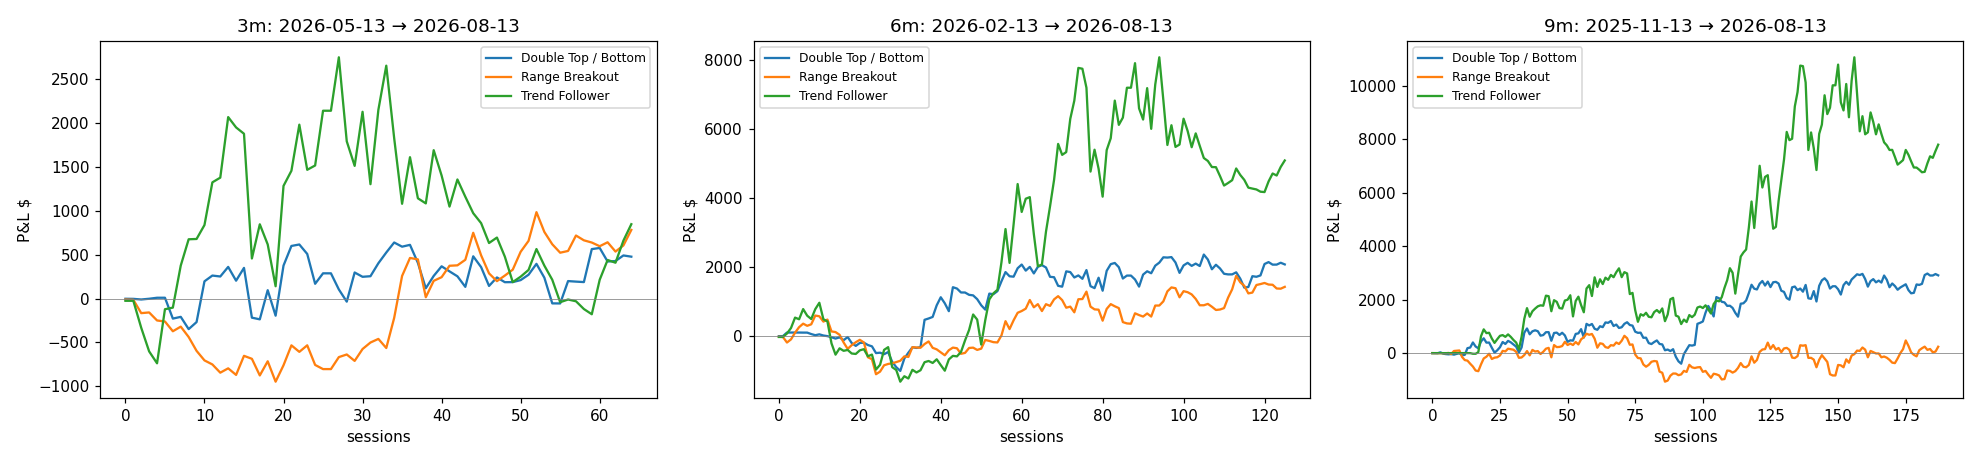

Values plotted in this chart, from the file beside it:
window, strategy, date, issuer, ticker, side, price, shares, value, commission, reason, pnl, hold_days, etfs
3m, double_bottom, 2026-05-14, COST, COST, buy, 1041, 0.9604, 1000, 1.0, double bottom 965.73 / neckline 1032.03 …, 0.0, 0, ['DYNF', 'QUAL']
3m, double_bottom, 2026-05-14, OHI, OHI, buy, 47.93, 20.86, 1000, 1.0, double bottom 45.01 / neckline 47.42 (5%…, 0.0, 0, ['DYNF']
3m, double_bottom, 2026-05-15, SOLS, SOLS, buy, 85.11, 11.75, 1000, 1.0, double bottom 77.76 / neckline 83.56 (7%…, 0.0, 0, ['DYNF']
3m, double_bottom, 2026-05-18, SATS, SATS, buy, 136.4, 7.329, 1000, 1.0, double bottom 117.34 / neckline 135.11 (…, 0.0, 0, ['MTUM']
3m, double_bottom, 2026-05-18, XOM, XOM, buy, 160.5, 6.231, 1000, 1.0, double bottom 144.57 / neckline 154.88 (…, 0.0, 0, ['DYNF', 'MTUM']
3m, double_bottom, 2026-05-19, VLO, VLO, buy, 262.6, 3.808, 1000, 1.0, double bottom 234.54 / neckline 254.32 (…, 0.0, 0, ['DYNF']
3m, double_bottom, 2026-05-19, NDAQ, NDAQ, buy, 91.98, 10.87, 1000, 1.0, double bottom 86.37 / neckline 91.91 (6%…, 0.0, 0, ['MTUM']
3m, double_bottom, 2026-05-19, MET, MET, buy, 81.07, 12.34, 1000, 1.0, double bottom 76.06 / neckline 80.23 (5%…, 0.0, 0, ['DYNF']
3m, double_bottom, 2026-05-20, ABBV, ABBV, buy, 212.3, 4.71, 1000, 1.0, double bottom 201.55 / neckline 212.40 (…, 0.0, 0, ['DYNF']
3m, double_bottom, 2026-05-20, KR, KR, buy, 68.68, 14.56, 1000, 1.0, double bottom 64.62 / neckline 68.07 (5%…, 0.0, 0, ['DYNF']
3m, double_bottom, 2026-05-21, HEI, HEI, buy, 301.2, 3.32, 1000, 1.0, double bottom 260.99 / neckline 299.99 (…, 0.0, 0, ['MTUM']
3m, double_bottom, 2026-05-21, NOW, NOW, buy, 99.69, 10.03, 1000, 1.0, double bottom 84.78 / neckline 93.59 (10…, 0.0, 0, ['DYNF']
3m, double_bottom, 2026-05-22, TIGO, TIGO, buy, 85.84, 11.65, 1000, 1.0, double bottom 77.85 / neckline 84.88 (9%…, 0.0, 0, ['DYNF']
3m, double_bottom, 2026-05-26, IT, IT, buy, 157.9, 6.334, 1000, 1.0, double bottom 140.65 / neckline 158.97 (…, 0.0, 0, ['QUAL']
3m, double_bottom, 2026-05-26, EW, EW, buy, 87.54, 11.42, 1000, 1.0, double bottom 77.17 / neckline 84.15 (9%…, 0.0, 0, ['QUAL']
3m, double_bottom, 2026-05-26, VZ, VZ, buy, 48.49, 20.62, 1000, 1.0, double bottom 45.03 / neckline 48.11 (7%…, 0.0, 0, ['DYNF']
3m, double_bottom, 2026-05-26, PAYX, PAYX, buy, 94.8, 10.55, 1000, 1.0, double bottom 88.83 / neckline 94.26 (6%…, 0.0, 0, ['QUAL']
3m, double_bottom, 2026-05-27, ATI, ATI, buy, 169.8, 5.888, 1000, 1.0, double bottom 146.23 / neckline 165.08 (…, 0.0, 0, ['DYNF']
3m, double_bottom, 2026-05-27, APP, APP, buy, 567.8, 1.761, 1000, 1.0, double bottom 443.43 / neckline 498.87 (…, 0.0, 0, ['DYNF', 'MTUM', 'QUAL']
3m, double_bottom, 2026-05-27, HEIA, HEIA, buy, 229.8, 4.352, 1000, 1.0, double bottom 201.28 / neckline 225.88 (…, 0.0, 0, ['MTUM']
3m, double_bottom, 2026-05-27, GE, GE, buy, 317.2, 3.152, 1000, 1.0, double bottom 276.29 / neckline 305.83 (…, 0.0, 0, ['DYNF', 'MTUM']
3m, double_bottom, 2026-05-27, ROST, ROST, buy, 233.5, 4.283, 1000, 1.0, double bottom 208.79 / neckline 228.91 (…, 0.0, 0, ['MTUM']
3m, double_bottom, 2026-05-27, UPS, UPS, buy, 104.5, 9.572, 1000, 1.0, double bottom 95.53 / neckline 100.78 (5…, 0.0, 0, ['DYNF']
3m, double_bottom, 2026-05-28, APP, APP, sell, 599.9, 1.761, 1056, 1.0, target 554.31 reached, 54.46, 0, ['DYNF', 'MTUM', 'QUAL']
3m, double_bottom, 2026-05-28, DECK, DECK, buy, 114.3, 8.748, 1000, 1.0, double bottom 93.56 / neckline 112.50 (2…, 0.0, 0, ['QUAL']
3m, double_bottom, 2026-05-28, WSM, WSM, buy, 205.6, 4.864, 1000, 1.0, double bottom 175.29 / neckline 202.28 (…, 0.0, 0, ['QUAL']
3m, double_bottom, 2026-05-28, CRS, CRS, buy, 462, 2.164, 1000, 1.0, double bottom 404.26 / neckline 458.16 (…, 0.0, 0, ['DYNF']
3m, double_bottom, 2026-05-29, KR, KR, sell, 62.15, 14.56, 904.9, 1.0, stop 63.97 hit, -97.08, 5, ['DYNF']
3m, double_bottom, 2026-05-29, HEI, HEI, sell, 345.1, 3.32, 1146, 1.0, target 338.99 reached, 143.7, 4, ['MTUM']
3m, double_bottom, 2026-05-29, NOW, NOW, sell, 124.4, 10.03, 1248, 1.0, target 102.40 reached, 245.6, 4, ['DYNF']
3m, double_bottom, 2026-05-29, HEIA, HEIA, sell, 257.4, 4.352, 1120, 1.0, target 250.48 reached, 118, 1, ['MTUM']
3m, double_bottom, 2026-05-29, UPS, UPS, sell, 106.7, 9.572, 1021, 1.0, target 106.03 reached, 19.25, 1, ['DYNF']
3m, double_bottom, 2026-05-29, TDG, TDG, buy, 1258, 0.7947, 1000, 1.0, double bottom 1142.74 / neckline 1241.98…, 0.0, 0, ['DYNF']
3m, double_bottom, 2026-05-29, SOFI, SOFI, buy, 18.22, 54.88, 1000, 1.0, double bottom 15.23 / neckline 16.43 (8%…, 0.0, 0, ['DYNF', 'MTUM']
3m, double_bottom, 2026-06-01, NDAQ, NDAQ, sell, 91.0, 10.87, 989.3, 1.0, dropped from all tracked ETFs, -12.65, 7, ['MTUM']
3m, double_bottom, 2026-06-01, IT, IT, sell, 161.2, 6.334, 1021, 1.0, dropped from all tracked ETFs, 18.84, 3, ['QUAL']
3m, double_bottom, 2026-06-01, SOFI, SOFI, sell, 18.58, 54.88, 1020, 1.0, target 17.63 reached, 17.76, 0, ['DYNF', 'MTUM']
3m, double_bottom, 2026-06-01, XOM, XOM, sell, 149.4, 6.231, 930.8, 1.0, double top completed (close below trough…, -71.23, 8, ['DYNF', 'MTUM']
3m, double_bottom, 2026-06-01, AVGO, AVGO, buy, 460, 2.174, 1000, 1.0, double bottom 399.83 / neckline 439.79 (…, 0.0, 0, ['DYNF', 'MTUM']
3m, double_bottom, 2026-06-02, COST, COST, sell, 954.3, 0.9604, 916.5, 1.0, stop 956.07 hit, -85.53, 11, ['DYNF', 'QUAL']
3m, double_bottom, 2026-06-02, PAYX, PAYX, sell, 100.8, 10.55, 1063, 1.0, target 99.69 reached, 61.19, 4, ['QUAL']
3m, double_bottom, 2026-06-02, RCL, RCL, buy, 290.8, 3.439, 1000, 1.0, double bottom 247.20 / neckline 287.08 (…, 0.0, 0, ['DYNF']
3m, double_bottom, 2026-06-03, AVGO, AVGO, sell, 479.2, 2.174, 1042, 1.0, target 479.75 reached, 39.87, 1, ['DYNF', 'MTUM']
3m, double_bottom, 2026-06-03, FCX, FCX, buy, 70.64, 14.16, 1000, 1.0, double bottom 54.65 / neckline 70.36 (29…, 0.0, 0, ['MTUM']
3m, double_bottom, 2026-06-03, JBL, JBL, buy, 379, 2.638, 1000, 1.0, double bottom 330.83 / neckline 372.34 (…, 0.0, 0, ['MTUM', 'QUAL']
3m, double_bottom, 2026-06-04, OHI, OHI, sell, 43.67, 20.86, 911.1, 1.0, stop 44.56 hit, -90.88, 13, ['DYNF']
3m, double_bottom, 2026-06-04, MPWR, MPWR, buy, 1653, 0.6051, 1000, 1.0, double bottom 1468.11 / neckline 1661.10…, 0.0, 0, ['MTUM']
3m, double_bottom, 2026-06-04, BG, BG, buy, 129.4, 7.727, 1000, 1.0, double bottom 119.26 / neckline 130.38 (…, 0.0, 0, ['MTUM']
3m, double_bottom, 2026-06-04, JCI, JCI, buy, 147.4, 6.784, 1000, 1.0, double bottom 135.42 / neckline 146.03 (…, 0.0, 0, ['DYNF', 'MTUM']
3m, double_bottom, 2026-06-05, ABBV, ABBV, sell, 227.2, 4.71, 1070, 1.0, target 223.25 reached, 68.33, 10, ['DYNF']
3m, double_bottom, 2026-06-05, CTAS, CTAS, buy, 179.8, 5.56, 1000, 1.0, double bottom 165.71 / neckline 179.17 (…, 0.0, 0, ['QUAL']
3m, double_bottom, 2026-06-05, CRM, CRM, buy, 185.7, 5.386, 1000, 1.0, double bottom 173.30 / neckline 186.99 (…, 0.0, 0, ['DYNF']
3m, double_bottom, 2026-06-05, ADBE, ADBE, buy, 251.4, 3.977, 1000, 1.0, double bottom 238.24 / neckline 256.51 (…, 0.0, 0, ['QUAL']
3m, double_bottom, 2026-06-05, BAC, BAC, buy, 53.83, 18.58, 1000, 1.0, double bottom 50.77 / neckline 53.60 (6%…, 0.0, 0, ['DYNF']
3m, double_bottom, 2026-06-08, MET, MET, sell, 84.38, 12.34, 1041, 1.0, target 84.40 reached, 38.83, 12, ['DYNF']
3m, double_bottom, 2026-06-08, ZBH, ZBH, buy, 87.27, 11.46, 1000, 1.0, double bottom 80.07 / neckline 86.08 (8%…, 0.0, 0, ['DYNF']
3m, double_bottom, 2026-06-09, PSA, PSA, buy, 322.9, 3.097, 1000, 1.0, double bottom 292.47 / neckline 309.25 (…, 0.0, 0, ['QUAL']
3m, double_bottom, 2026-06-10, ATI, ATI, sell, 183.4, 5.888, 1080, 1.0, target 183.93 reached, 77.66, 9, ['DYNF']
3m, double_bottom, 2026-06-10, CRS, CRS, sell, 523, 2.164, 1132, 1.0, target 512.06 reached, 130.1, 8, ['DYNF']
3m, double_bottom, 2026-06-10, APH, APH, buy, 149.2, 6.702, 1000, 1.0, double bottom 119.15 / neckline 152.81 (…, 0.0, 0, ['DYNF', 'MTUM']
... 2,034 more rows
